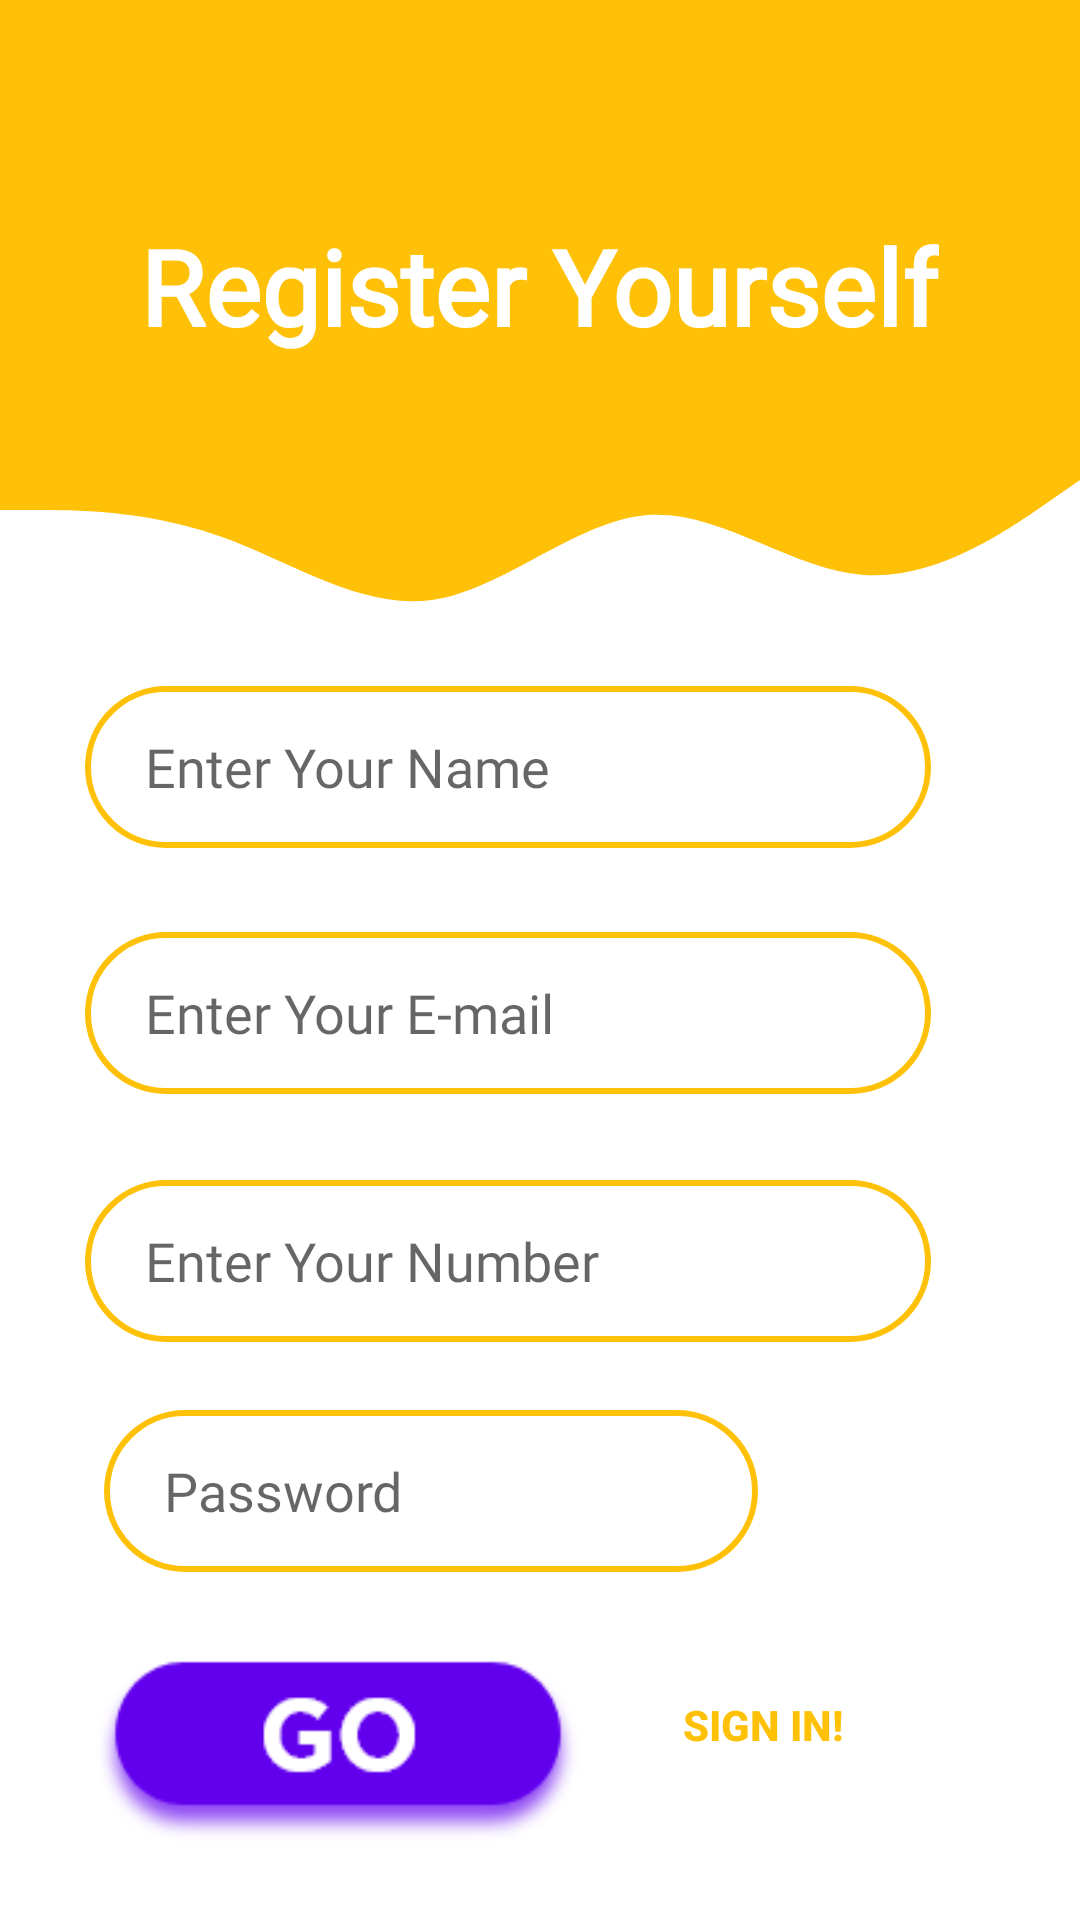

Here is an Android app screen rendered from its layout file. Give the layout XML and the strings, colors and styles it references.
<!-- AndroidManifest.xml: application theme AppTheme -->
<!-- res/layout/activity_main.xml -->
<?xml version="1.0" encoding="utf-8"?>
<androidx.constraintlayout.widget.ConstraintLayout xmlns:android="http://schemas.android.com/apk/res/android"
    xmlns:app="http://schemas.android.com/apk/res-auto"
    xmlns:tools="http://schemas.android.com/tools"
    android:layout_width="match_parent"
    android:layout_height="match_parent"
    android:gravity="center"
    android:orientation="vertical"

    tools:context=".MainActivity">

    <View
        android:id="@+id/topView"
        android:layout_width="match_parent"
        android:layout_height="140dp"
        app:layout_constraintEnd_toEndOf="parent"
        app:layout_constraintHorizontal_bias="0.0"
        app:layout_constraintStart_toStartOf="parent"
        android:background="@color/colorPrimary"
        app:layout_constraintTop_toTopOf="parent" />

    <TextView
        android:id="@+id/textView"
        android:layout_width="wrap_content"
        android:layout_height="wrap_content"
        android:layout_marginTop="72dp"
        android:fontFamily="@font/mclaren"
        android:text="Register Yourself"
        android:textColor="@android:color/white"

        android:textSize="35dp"
        android:textStyle="bold"
        app:layout_constraintEnd_toEndOf="parent"
        app:layout_constraintHorizontal_bias="0.497"
        app:layout_constraintStart_toStartOf="parent"
        app:layout_constraintTop_toTopOf="parent" />

    <View
        android:id="@+id/view3"
        android:layout_width="wrap_content"
        android:layout_height="100dp"
        app:layout_constraintBottom_toBottomOf="parent"
        app:layout_constraintEnd_toEndOf="parent"
        app:layout_constraintHorizontal_bias="0.0"
        android:background="@drawable/upper_body"
        android:rotation="180"
        app:layout_constraintStart_toStartOf="parent"
        app:layout_constraintTop_toBottomOf="@+id/topView"
        app:layout_constraintVertical_bias="0.0" />

    <EditText
        android:id="@+id/user_name"
        android:layout_width="282dp"
        android:layout_height="54dp"
        android:background="@drawable/round_button"
        android:ems="15"

        android:fontFamily="@font/mclaren"
        android:hint="Enter Your Name"
        android:inputType="textEmailAddress"
        android:paddingLeft="20dp"
        app:layout_constraintBottom_toBottomOf="parent"
        app:layout_constraintEnd_toEndOf="parent"
        app:layout_constraintHorizontal_bias="0.364"
        app:layout_constraintStart_toStartOf="parent"
        app:layout_constraintTop_toTopOf="parent"
        app:layout_constraintVertical_bias="0.39" />

    <EditText
        android:id="@+id/user_email"
        android:layout_width="282dp"
        android:layout_height="54dp"
        android:background="@drawable/round_button"
        android:ems="15"

        android:fontFamily="@font/mclaren"
        android:hint="Enter Your E-mail"
        android:inputType="textEmailAddress"
        android:paddingLeft="20dp"
        app:layout_constraintBottom_toBottomOf="parent"
        app:layout_constraintEnd_toEndOf="parent"
        app:layout_constraintHorizontal_bias="0.364"
        app:layout_constraintStart_toStartOf="parent"
        app:layout_constraintTop_toBottomOf="@+id/user_name"
        app:layout_constraintVertical_bias="0.092" />

    <EditText
        android:id="@+id/user_number"
        android:layout_width="282dp"
        android:layout_height="54dp"
        android:background="@drawable/round_button"
        android:ems="15"

        android:fontFamily="@font/mclaren"
        android:hint="Enter Your Number"
        android:inputType="number"
        android:paddingLeft="20dp"
        app:layout_constraintBottom_toBottomOf="parent"
        app:layout_constraintEnd_toEndOf="parent"
        app:layout_constraintHorizontal_bias="0.364"
        app:layout_constraintStart_toStartOf="parent"
        app:layout_constraintTop_toBottomOf="@+id/user_email"
        app:layout_constraintVertical_bias="0.129" />

    <EditText
        android:id="@+id/user_password"
        android:layout_width="218dp"
        android:layout_height="54dp"
        android:layout_marginTop="22dp"
        android:layout_marginBottom="100dp"
        android:background="@drawable/round_button"
        android:ems="10"
        android:fontFamily="@font/mclaren"
        android:hint="Password"
        android:inputType="textPassword"
        android:paddingLeft="20dp"
        app:layout_constraintBottom_toBottomOf="parent"
        app:layout_constraintEnd_toEndOf="parent"
        app:layout_constraintHorizontal_bias="0.243"
        app:layout_constraintStart_toStartOf="parent"
        app:layout_constraintTop_toBottomOf="@+id/user_number"
        app:layout_constraintVertical_bias="0.037" />

    <Button
        android:id="@+id/btn_submit"
        android:layout_width="164dp"
        android:layout_height="64dp"
        android:background="@drawable/signup"

        android:fontFamily="@font/mclaren"
        android:textColor="@android:color/white"
        app:layout_constraintBottom_toBottomOf="parent"
        app:layout_constraintEnd_toEndOf="parent"
        app:layout_constraintHorizontal_bias="0.157"
        app:layout_constraintStart_toStartOf="parent"
        app:layout_constraintTop_toTopOf="parent"
        app:layout_constraintVertical_bias="0.957" />

    <Button
        android:layout_width="wrap_content"
        android:layout_height="wrap_content"
        android:background="@android:color/transparent"
        android:text="SIGN IN!"
        android:textColor="@color/colorPrimary"
        android:id="@+id/txt_signin"
        android:textStyle="bold"
        app:layout_constraintBottom_toBottomOf="parent"
        app:layout_constraintEnd_toEndOf="parent"
        app:layout_constraintHorizontal_bias="0.773"
        app:layout_constraintStart_toStartOf="parent"
        app:layout_constraintTop_toTopOf="parent"
        app:layout_constraintVertical_bias="0.931" />


</androidx.constraintlayout.widget.ConstraintLayout>
<!-- resources referenced by this layout -->
<resources>
  <color name="colorPrimary">#FFC107</color>
  <!-- drawable round_button (drawable) -->
  <?xml version="1.0" encoding="utf-8"?>
  <shape android:shape="rectangle" xmlns:android="http://schemas.android.com/apk/res/android">
  
      <stroke android:color="@color/colorPrimary"
          android:width="2dp"/>
      <corners android:radius="30dp"/>
  
  
  </shape>
  <!-- drawable signup: png bitmap (drawable, 5466 bytes) -->
  <!-- drawable upper_body (drawable) -->
  <vector xmlns:android="http://schemas.android.com/apk/res/android"
      android:width="1440dp"
      android:height="320dp"
      android:viewportWidth="1440"
      android:viewportHeight="320">
    <path
        android:pathData="M0,256L48,229.3C96,203 192,149 288,154.7C384,160 480,224 576,218.7C672,213 768,139 864,128C960,117 1056,171 1152,197.3C1248,224 1344,224 1392,224L1440,224L1440,320L1392,320C1344,320 1248,320 1152,320C1056,320 960,320 864,320C768,320 672,320 576,320C480,320 384,320 288,320C192,320 96,320 48,320L0,320Z"
        android:fillColor="#FFC107"/>
  </vector>
  <style name="AppTheme" parent="Theme.MaterialComponents.Light.NoActionBar">
          
          <item name="colorPrimary">@color/colorPrimary</item>
          <item name="colorPrimaryDark">@color/colorPrimaryDark</item>
          <item name="colorAccent">@color/colorAccent</item>
      </style>
  <color name="colorPrimaryDark">#FFC107</color>
  <color name="colorAccent">#FFC107</color>
</resources>
